Run: headless pygame with SDL's dummy video driver; simulated clock (each Clock.tick advances the game by its frame time, no real sleeping); random seed 0; keys injected as events and as key.get_pressed() state; no mouse input.
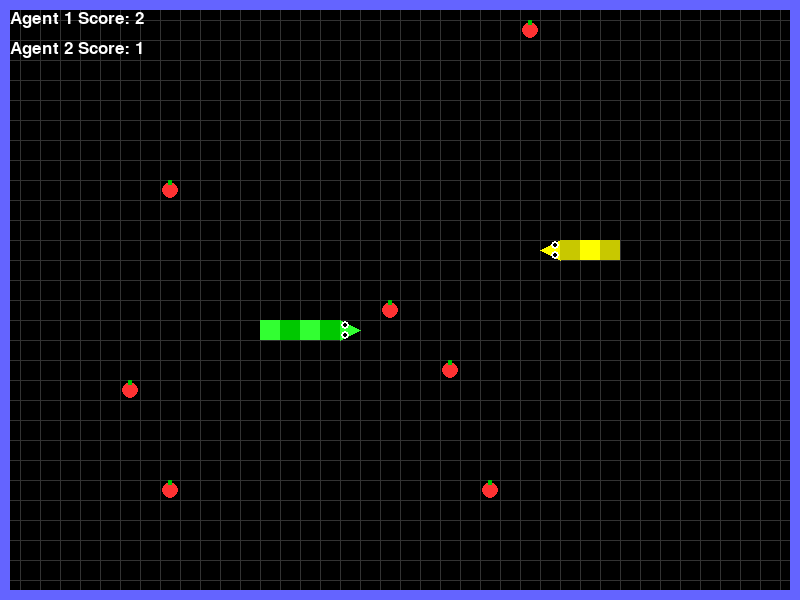
Frame 1 of 4 · flips 1–60 · no input
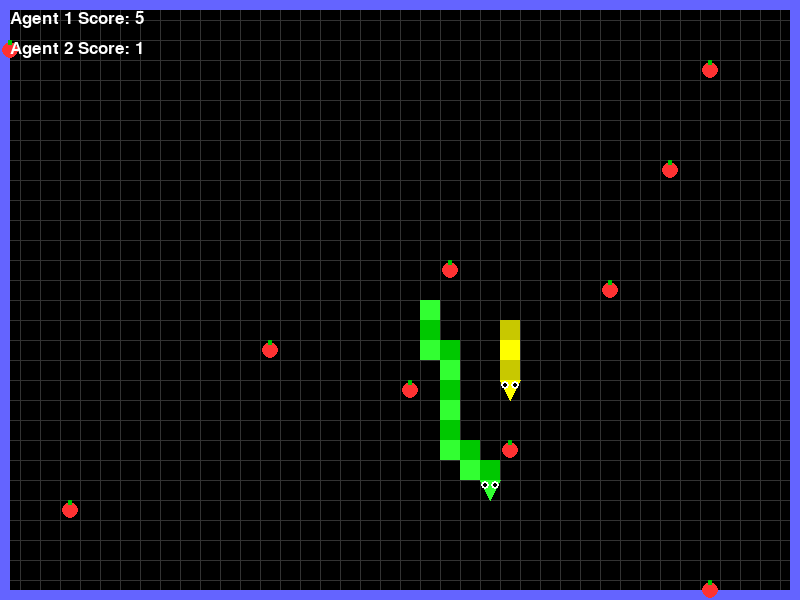
Frame 2 of 4 · flips 61–180 · tapped SPACE, RETURN · held RIGHT (→), D
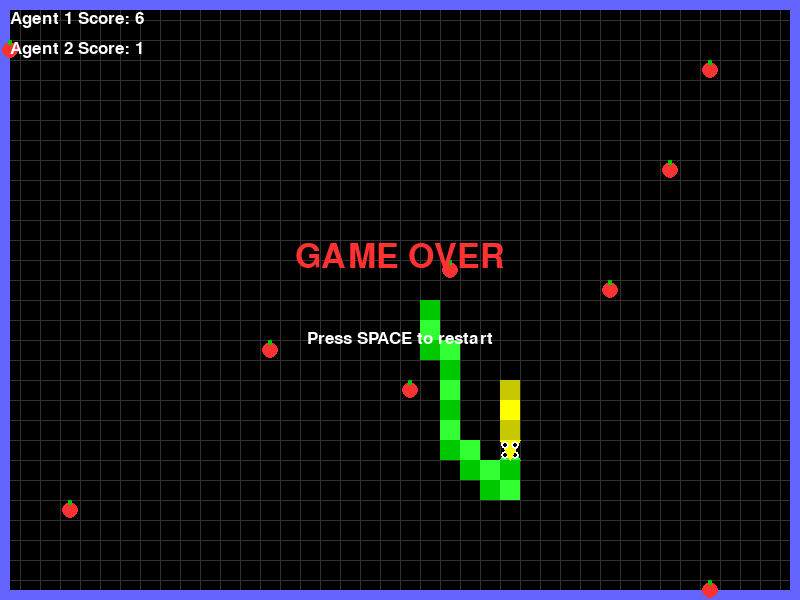
Frame 3 of 4 · flips 181–300 · held DOWN (↓), S
Frame 4 of 4 · flips 301–420 · held LEFT (←), A, UP (↑), W · screen unchanged from frame 3, image omitted

The pygame program that drew these frames:

import pygame
import random
import sys
import math

# Initialize pygame
pygame.init()

# Colors
BLACK = (0, 0, 0)
WHITE = (255, 255, 255)
RED = (255, 50, 50)
GREEN = (50, 255, 50)
DARK_GREEN = (0, 200, 0)
BLUE = (50, 50, 255)
YELLOW = (255, 255, 0)
DARK_YELLOW = (200, 200, 0)
WALL_COLOR = (100, 100, 255)  # Brighter wall color

# Game settings
WIDTH, HEIGHT = 800, 600
GRID_SIZE = 20
GRID_WIDTH = WIDTH // GRID_SIZE
GRID_HEIGHT = HEIGHT // GRID_SIZE
SNAKE_SPEED = 10  # Grid cells per second
WALL_THICKNESS = 10  # Thicker walls

# Set up the display
screen = pygame.display.set_mode((WIDTH, HEIGHT))
pygame.display.set_caption('Grid Snake Game')
clock = pygame.time.Clock()

# Font
font = pygame.font.SysFont('Arial', 25)
large_font = pygame.font.SysFont('Arial', 50)

class Snake:
    def __init__(self, color_primary, color_secondary, start_x, start_y, agent_id="player"):
        self.color_primary = color_primary
        self.color_secondary = color_secondary
        self.agent_id = agent_id
        self.reset(start_x, start_y)
        self.growth_amount = 3
        self.tongue_timer = 0
        self.tongue_length = 0
        self.direction = (1, 0)  # Right by default
        self.next_direction = (1, 0)

    def reset(self, start_x, start_y):
        self.segments = []
        self.segments.append([start_x, start_y])
        self.direction = (1, 0)  # Right by default
        self.next_direction = (1, 0)
        self.speed = SNAKE_SPEED
        self.grow = 0
        self.length = 1
        self.alive = True
        self.score = 0
        self.move_timer = 0

    def get_head_position(self):
        return self.segments[0][:]

    def get_body_positions(self):
        return [segment[:] for segment in self.segments[1:]]

    def update(self, dt):
        if not self.alive:
            return False

        # Update tongue animation
        self.tongue_timer += dt
        if self.tongue_timer > 0.5:  # Every 0.5 seconds
            self.tongue_timer = 0
            self.tongue_length = 10 if random.random() > 0.7 else 0  # 30% chance to show tongue

        # Grid-based movement with timer
        self.move_timer += dt
        move_interval = 1.0 / self.speed
        
        if self.move_timer >= move_interval:
            self.move_timer = 0
            self.direction = self.next_direction
            
            # Calculate new head position
            head_x, head_y = self.segments[0]
            new_head = [
                (head_x + self.direction[0]) % GRID_WIDTH,
                (head_y + self.direction[1]) % GRID_HEIGHT
            ]
            
            # Check wall collision (no more wrapping)
            if (new_head[0] < 0 or new_head[0] >= GRID_WIDTH or 
                new_head[1] < 0 or new_head[1] >= GRID_HEIGHT):
                self.alive = False
                return False

            self.segments.insert(0, new_head)

            if self.grow > 0:
                self.grow -= 1
                self.length += 1
            else:
                self.segments.pop()

            # Check self collision
            for segment in self.segments[1:]:
                if new_head == segment:
                    self.alive = False
                    return False

        return True
    
    def check_collision_with_other(self, other_snake):
        if not self.segments or not other_snake.segments:
            return False
            
        head = self.segments[0]
        for segment in other_snake.segments:
            if head == segment:
                return True
        return False
    
    def change_direction(self, new_dir):
        # Prevent 180-degree turns
        if (new_dir[0] * -1, new_dir[1] * -1) != self.direction:
            self.next_direction = new_dir

    def draw(self, surface):
        for i, segment in enumerate(self.segments):
            # Alternate body colors for a stripe pattern
            color = self.color_primary if i % 2 == 0 else self.color_secondary

            # Convert grid position to pixel position
            pixel_x = segment[0] * GRID_SIZE + GRID_SIZE // 2
            pixel_y = segment[1] * GRID_SIZE + GRID_SIZE // 2

            # Draw body or head
            if i == 0:  # Head with pointy nose
                cx, cy = pixel_x, pixel_y
                half = GRID_SIZE // 2
                if self.direction == (1, 0):  # Right
                    points = [(cx + half, cy), (cx - half, cy - half), (cx - half, cy + half)]
                elif self.direction == (-1, 0):  # Left
                    points = [(cx - half, cy), (cx + half, cy - half), (cx + half, cy + half)]
                elif self.direction == (0, -1):  # Up
                    points = [(cx, cy - half), (cx - half, cy + half), (cx + half, cy + half)]
                else:  # Down
                    points = [(cx, cy + half), (cx - half, cy - half), (cx + half, cy - half)]

                pygame.draw.polygon(surface, self.color_primary, points)

                # Eyes
                eye_size = GRID_SIZE // 5
                pupil_size = eye_size // 2

                if self.direction == (1, 0):  # Right
                    left_eye_pos = (pixel_x - GRID_SIZE//4, pixel_y - GRID_SIZE//4)
                    right_eye_pos = (pixel_x - GRID_SIZE//4, pixel_y + GRID_SIZE//4)
                elif self.direction == (-1, 0):  # Left
                    left_eye_pos = (pixel_x + GRID_SIZE//4, pixel_y - GRID_SIZE//4)
                    right_eye_pos = (pixel_x + GRID_SIZE//4, pixel_y + GRID_SIZE//4)
                elif self.direction == (0, 1):  # Down
                    left_eye_pos = (pixel_x - GRID_SIZE//4, pixel_y - GRID_SIZE//4)
                    right_eye_pos = (pixel_x + GRID_SIZE//4, pixel_y - GRID_SIZE//4)
                else:  # Up
                    left_eye_pos = (pixel_x - GRID_SIZE//4, pixel_y + GRID_SIZE//4)
                    right_eye_pos = (pixel_x + GRID_SIZE//4, pixel_y + GRID_SIZE//4)

                pygame.draw.circle(surface, WHITE, left_eye_pos, eye_size)
                pygame.draw.circle(surface, WHITE, right_eye_pos, eye_size)
                pygame.draw.circle(surface, BLACK, left_eye_pos, pupil_size)
                pygame.draw.circle(surface, BLACK, right_eye_pos, pupil_size)
            else:
                # Body
                pygame.draw.rect(
                    surface,
                    color,
                    (segment[0] * GRID_SIZE, segment[1] * GRID_SIZE, GRID_SIZE, GRID_SIZE)
                )


class Food:
    def __init__(self, num_foods=1):
        self.num_foods = num_foods
        self.positions = []
        self.spawn_multiple()

    def spawn(self, snake_segments=None):
        while True:
            position = [
                random.randint(0, GRID_WIDTH - 1),
                random.randint(0, GRID_HEIGHT - 1)
            ]
            is_colliding = False
            if snake_segments:
                for segment in snake_segments:
                    if position == [segment[0], segment[1]]:
                        is_colliding = True
                        break
            if not is_colliding and position not in self.positions:
                return position

    def spawn_multiple(self, snake_segments=None):
        self.positions = []
        for _ in range(self.num_foods):
            new_food_position = self.spawn(snake_segments)
            if new_food_position:
                self.positions.append(new_food_position)

    def check_collision(self, head_position):
        for i, pos in enumerate(self.positions):
            if head_position == [pos[0], pos[1]]:
                # Food eaten, remove it
                self.positions.pop(i)
                return True
        return False

    def draw(self, surface):
        for pos in self.positions:
            pixel_x = pos[0] * GRID_SIZE + GRID_SIZE // 2
            pixel_y = pos[1] * GRID_SIZE + GRID_SIZE // 2
            
            pygame.draw.circle(
                surface, 
                RED, 
                (pixel_x, pixel_y), 
                GRID_SIZE//2 - 2
            )
            # Stem
            pygame.draw.rect(
                surface,
                DARK_GREEN,
                (pixel_x - 2, pixel_y - GRID_SIZE//2, 4, GRID_SIZE//4)
            )

def get_distance(pos1, pos2):
    return math.hypot(pos1[0] - pos2[0], pos1[1] - pos2[1])

def is_safe(snake, new_head_pos, other_snake=None):
    # Check wall collision
    if not (0 <= new_head_pos[0] < GRID_WIDTH and 0 <= new_head_pos[1] < GRID_HEIGHT):
        return False
    # Check self-collision (excluding the neck)
    for segment in snake.segments[1:]:
        if new_head_pos == segment:
            return False
    # Check collision with other snake
    if other_snake:
        for segment in other_snake.segments:
            if new_head_pos == segment:
                return False
    return True

def agent_logic_player_1(snake, food, other_snake=None):
    head_pos = snake.get_head_position()
    current_dir = snake.direction

    if not food.positions:
        return current_dir

    # Find closest food
    closest_food = min(food.positions, key=lambda pos: get_distance(head_pos, pos))
    
    possible_moves = [(1, 0), (-1, 0), (0, 1), (0, -1)]
    possible_moves = [move for move in possible_moves if move != (-current_dir[0], -current_dir[1])]

    best_move = current_dir
    best_score = -float('inf')

    for move in possible_moves:
        new_head = [head_pos[0] + move[0], head_pos[1] + move[1]]
        if not is_safe(snake, new_head, other_snake):
            continue

        # Calculate food proximity score
        food_dist = get_distance(new_head, closest_food)
        food_score = 1 / (food_dist + 1e-5) * 100  # Avoid division by zero

        # Calculate mobility score
        mobility = 0
        next_moves = [m for m in [(1,0), (-1,0), (0,1), (0,-1)] if m != (-move[0], -move[1])]
        for next_move in next_moves:
            next_head_pos = [new_head[0] + next_move[0], new_head[1] + next_move[1]]
            if is_safe(snake, next_head_pos, other_snake):
                mobility += 1

        # Calculate danger score
        danger = 0
        if other_snake and other_snake.alive:
            other_head = other_snake.get_head_position()
            dist_to_other = get_distance(new_head, other_head)
            if dist_to_other < 4 and len(other_snake.segments) >= len(snake.segments):
                danger = 1
                # Predict other snake's movement
                other_dir = other_snake.direction
                predicted_other_head = [other_head[0] + other_dir[0], other_head[1] + other_dir[1]]
                if new_head == predicted_other_head:
                    danger += 1

        total_score = food_score + mobility * 15 - danger * 100
        if total_score > best_score:
            best_score = total_score
            best_move = move

    return best_move

def agent_logic_player_2(snake, food, other_snake=None):
    head_pos = snake.get_head_position()
    current_dir = snake.direction

    if not food.positions:
        return current_dir

    # Find safest food considering other snake
    food_scores = []
    for f in food.positions:
        base_score = 1 / (get_distance(head_pos, f) + 1e-5)
        # Penalize food close to other snake
        if other_snake:
            other_dist = get_distance(f, other_snake.get_head_position())
            base_score *= max(0.1, 1 - (1 / (other_dist + 1)))
        food_scores.append(base_score)
    target_food = food.positions[food_scores.index(max(food_scores))]

    possible_moves = [(1, 0), (-1, 0), (0, 1), (0, -1)]
    possible_moves = [move for move in possible_moves if move != (-current_dir[0], -current_dir[1])]

    best_move = current_dir
    best_score = -float('inf')

    for move in possible_moves:
        new_head = [head_pos[0] + move[0], head_pos[1] + move[1]]
        if not is_safe(snake, new_head, other_snake):
            continue

        # Food proximity
        food_dist = get_distance(new_head, target_food)
        food_score = 1 / (food_dist + 1e-5) * 100

        # Mobility
        mobility = 0
        next_moves = [m for m in [(1,0), (-1,0), (0,1), (0,-1)] if m != (-move[0], -move[1])]
        for next_move in next_moves:
            next_head_pos = [new_head[0] + next_move[0], new_head[1] + next_move[1]]
            if is_safe(snake, next_head_pos, other_snake):
                mobility += 1

        # Advanced danger detection
        danger = 0
        if other_snake and other_snake.alive:
            # Check if other snake is targeting same area
            other_path = []
            temp_head = other_snake.get_head_position()
            for _ in range(3):  # Predict next 3 moves
                temp_head = [temp_head[0] + other_snake.direction[0], 
                            temp_head[1] + other_snake.direction[1]]
                other_path.append(temp_head)
            if new_head in other_path:
                danger += 2

            # Space around other snake
            other_space = 0
            for m in [(1,0), (-1,0), (0,1), (0,-1)]:
                check_pos = [temp_head[0] + m[0], temp_head[1] + m[1]]
                if is_safe(other_snake, check_pos, snake):
                    other_space += 1
            if other_space <= 1:  # Other snake in tight space
                danger -= 1  # Less dangerous

        total_score = food_score + mobility * 20 - danger * 150
        if total_score > best_score:
            best_score = total_score
            best_move = move

    return best_move

def main():
    snake1 = Snake(GREEN, DARK_GREEN, GRID_WIDTH//4, GRID_HEIGHT//2, "Agent 1")
    snake2 = Snake(YELLOW, DARK_YELLOW, 3 * GRID_WIDTH//4, GRID_HEIGHT//2, "Agent 2")
    num_initial_foods = 10
    food = Food(num_initial_foods)

    running = True
    last_time = pygame.time.get_ticks()

    while running:
        current_time = pygame.time.get_ticks()
        dt = (current_time - last_time) / 1000.0  # Delta time in seconds
        last_time = current_time

        # Event handling
        for event in pygame.event.get():
            if event.type == pygame.QUIT:
                running = False
            elif event.type == pygame.KEYDOWN:
                if event.key == pygame.K_UP:
                    snake1.change_direction((0, -1))
                elif event.key == pygame.K_DOWN:
                    snake1.change_direction((0, 1))
                elif event.key == pygame.K_LEFT:
                    snake1.change_direction((-1, 0))
                elif event.key == pygame.K_RIGHT:
                    snake1.change_direction((1, 0))
                elif event.key == pygame.K_w:
                    snake2.change_direction((0, -1))
                elif event.key == pygame.K_s:
                    snake2.change_direction((0, 1))
                elif event.key == pygame.K_a:
                    snake2.change_direction((-1, 0))
                elif event.key == pygame.K_d:
                    snake2.change_direction((1, 0))
                elif event.key == pygame.K_SPACE and (not snake1.alive or not snake2.alive):
                    snake1.reset(GRID_WIDTH//4, GRID_HEIGHT//2)
                    snake2.reset(3 * GRID_WIDTH//4, GRID_HEIGHT//2)
                    food = Food(num_initial_foods)

        # Get AI agent decisions
        if snake1.alive:
            new_direction1 = agent_logic_player_1(snake1, food, snake2)
            snake1.change_direction(new_direction1)

        if snake2.alive:
            new_direction2 = agent_logic_player_2(snake2, food, snake1)
            snake2.change_direction(new_direction2)

        # Update game logic for snake 1
        if snake1.alive:
            if snake1.update(dt):
                # Check if snake 1 eats food
                if food.check_collision(snake1.get_head_position()):
                    snake1.grow = snake1.growth_amount
                    snake1.score += 1
                    # Spawn new food if below threshold
                    if len(food.positions) < num_initial_foods // 2:
                        food.spawn_multiple(snake1.segments + snake2.segments)
                # Check collision with snake 2
                if snake1.check_collision_with_other(snake2):
                    snake1.alive = False
                    print(f"{snake1.agent_id} collided with {snake2.agent_id} and died.")
            else:
                print(f"{snake1.agent_id} died with score: {snake1.score}")

        # Update game logic for snake 2
        if snake2.alive:
            if snake2.update(dt):
                # Check if snake 2 eats food
                if food.check_collision(snake2.get_head_position()):
                    snake2.grow = snake2.growth_amount
                    snake2.score += 1
                    # Spawn new food if below threshold
                    if len(food.positions) < num_initial_foods // 2:
                        food.spawn_multiple(snake1.segments + snake2.segments)
                # Check collision with snake 1
                if snake2.check_collision_with_other(snake1):
                    snake2.alive = False
                    print(f"{snake2.agent_id} collided with {snake1.agent_id} and died.")
            else:
                print(f"{snake2.agent_id} died with score: {snake2.score}")

        # Drawing
        screen.fill(BLACK)

        # Draw grid lines (optional)
        for x in range(0, WIDTH, GRID_SIZE):
            pygame.draw.line(screen, (50, 50, 50), (x, 0), (x, HEIGHT))
        for y in range(0, HEIGHT, GRID_SIZE):
            pygame.draw.line(screen, (50, 50, 50), (0, y), (WIDTH, y))

        # Draw border/walls
        pygame.draw.rect(screen, WALL_COLOR, (0, 0, WIDTH, HEIGHT), WALL_THICKNESS)

        food.draw(screen)
        snake1.draw(screen)
        snake2.draw(screen)

        # Draw scores
        score_text_1 = font.render(f"{snake1.agent_id} Score: {snake1.score}", True, WHITE)
        screen.blit(score_text_1, (10, 10))
        score_text_2 = font.render(f"{snake2.agent_id} Score: {snake2.score}", True, WHITE)
        screen.blit(score_text_2, (10, 40))

        # Game over message
        if not snake1.alive or not snake2.alive:
            game_over_text = large_font.render("GAME OVER", True, RED)
            screen.blit(game_over_text, (WIDTH//2 - game_over_text.get_width()//2, HEIGHT//2 - 60))
            restart_text = font.render("Press SPACE to restart", True, WHITE)
            screen.blit(restart_text, (WIDTH//2 - restart_text.get_width()//2, HEIGHT//2 + 30))

        pygame.display.flip()
        clock.tick(60)

    pygame.quit()
    sys.exit()

if __name__ == "__main__":
    main()
